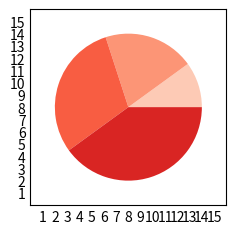

This chart was generated by the following Python code:
import numpy as np
import matplotlib.pyplot as plt

vetor_teste = [5, 10, 6, 9, -5, 3.8, 8]

#calcula a media
print(np.mean(vetor_teste)) 
print(np.average(vetor_teste))

#calcula a mediana
print(np.median(vetor_teste))

#remove valores repetidos e ordena
print(np.unique(vetor_teste))

#desvio padrao - quão homogeneo é 
print(np.std(vetor_teste))

#maior e menor valor dentro de nosso vetor
print(np.amax(vetor_teste))
print(np.amin(vetor_teste))

#cria array de 9 elementos
#print(np.arange(9))

# como transformar em array - np.array([])
array_a = np.array([2,6,9])
array_b = np.array([8,5,20])

print(np.concatenate((array_a, array_b)))

a = np.array([
    [ 1,  2,  3,  4], [ 5,  6,  7,  8 ], [ 9, 10, 11, 12],
])

print(a[a >16])

#matplotlib

plt.style.use('_mpl-gallery-nogrid')

x = [1, 2, 3, 4]
colors = plt.get_cmap('Reds')(np.linspace(0.2, 0.7, len(x)
))
fig, ax = plt.subplots()

ax.pie(x, colors=colors, radius=6, center=(8,8), frame=True)

ax.set(xlim=(0, 16), xticks=np.arange(1, 16),
       ylim=(0, 16), yticks=np.arange(1, 16))

plt.show()
